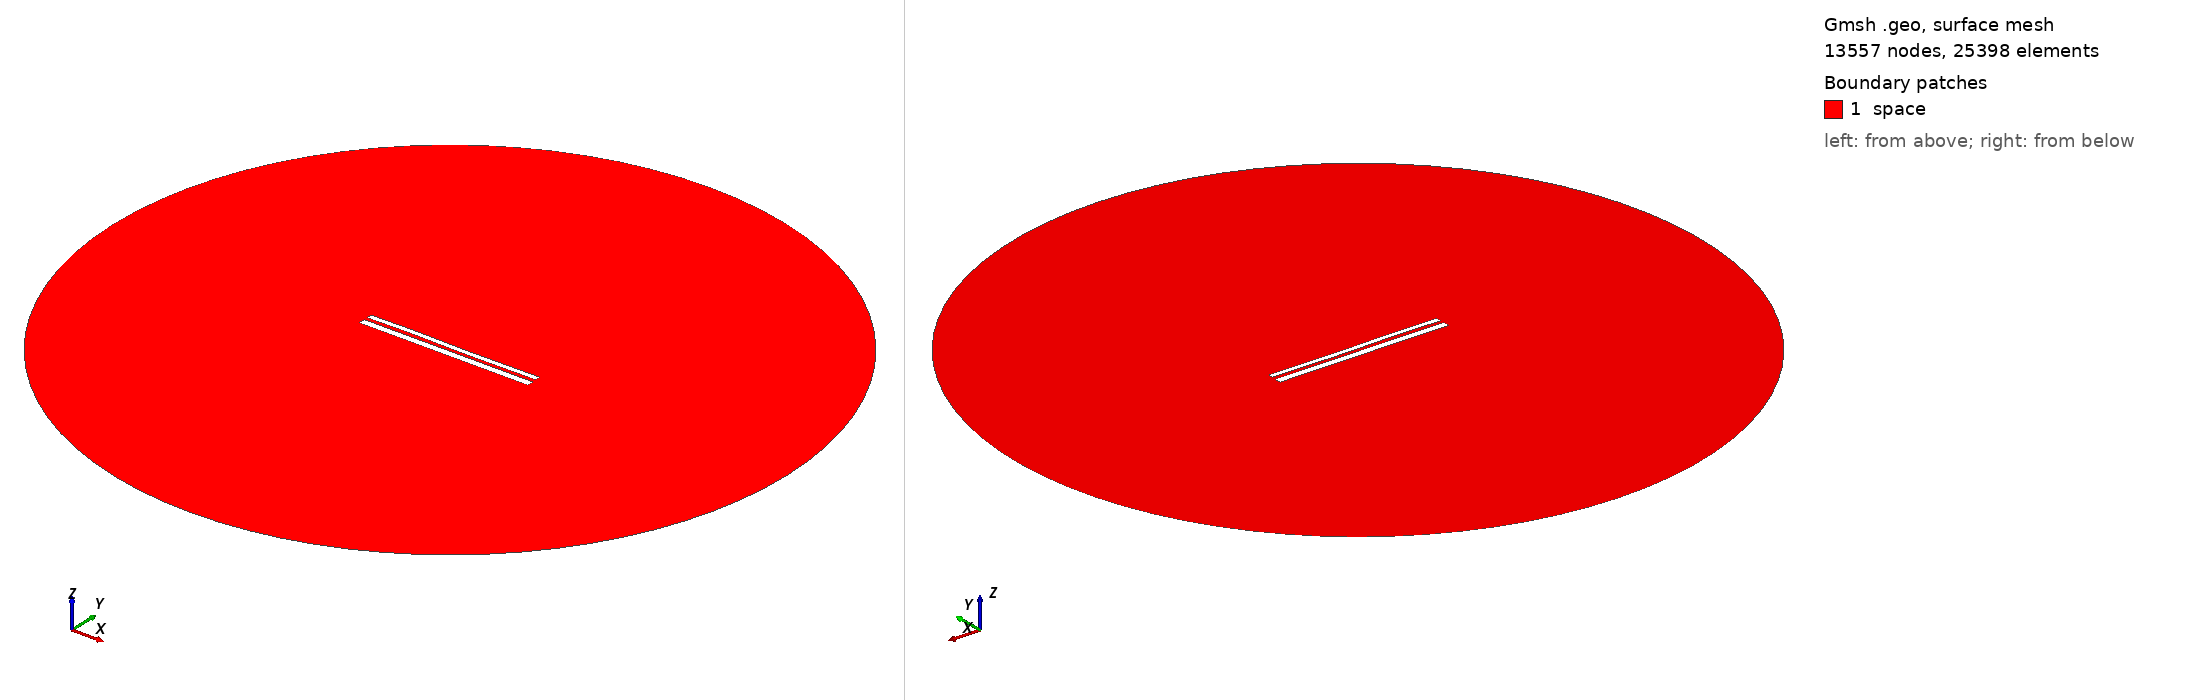

Gmsh geometry script, surface-meshed: 13557 nodes, 25398 surface elements. Boundary patches (legend numbers): 1 space. Left view from above one corner, right view from below the opposite corner. Legend entries are the model's physical surfaces. The drawing asked Gmsh for element sizes between 1% and 20% of the model's largest extent; the script's own settings can give other sizes.

=== 10324.geo (drawn) ===
//---------------------------------------
// Geometry kernel
//---------------------------------------

SetFactory("OpenCASCADE");



//---------------------------------------
// Parameters of the geometry
//---------------------------------------

// Overetch of the upper plate
overetch = 0.375;

// Distance between the plates
distance = 1.75;

// Discretization over the x axis (for the deformation)
nx = 50; 

// Length of the plate
L = 100 - overetch; 

// Number of modes
n = 4; 

// 1st mode coefficient
coeff(1) = 0.0;
beta(1) = 0.596864 * 3.1415926535 / L;

// 2nd mode coefficient
coeff(2) = 0.0;
beta(2) = 1.49418 * 3.1415926535 / L;

// 3rd mode coefficient
coeff(3) = 0.15;
beta(3) = 2.50025 * 3.1415926535 / L;

// 4th mode coefficient
coeff(4) = 0.07499999999999998;
beta(4) = 3.49999 * 3.1415926535 / L;



//---------------------------------------
// Upper plate (deformed rectangle)
//---------------------------------------

// Coordiantes of the upper plate
xmin = -50;
xmax = 50 - overetch;

// Height of the upper plate
yheight = 4 - 2 * overetch;

// Indexes of the points
UpperID[] = {};
LowerID[] = {};
LeftID[] = {};
RightID[] = {};

// Point index
p = 1;

// Horizontal edges
For i In {1:nx}
    x = xmin + (i-1)*(xmax - xmin)/(nx-1);

    y_bottom = distance / 2 + overetch;
    For j In {1:n}
        C = (Cosh(beta(j)*L) + Cos(beta(j)*L)) / (Sinh(beta(j)*L) + Sin(beta(j)*L));
        y_bottom  = y_bottom + coeff(j) * (Cosh(beta(j)*(x+50)) - Cos(beta(j)*(x+50)) - C * (Sinh(beta(j)*(x+50)) - Sin(beta(j)*(x+50))));
    EndFor

    y_top = y_bottom + yheight;

    Point(p) = {x, y_top, 0, 1.0};
    UpperID[i] = p;
    p = p + 1;

    Point(p) = {x, y_bottom, 0, 1.0};
    LowerID[i] = p;
    p = p + 1;
EndFor

// Create point lists
UpperPts[] = {}; LowerPts[] = {};
For i In {1:nx}
  UpperPts[] += {UpperID[i]};
  LowerPts[] += {LowerID[i]};
EndFor

// Build splines
Spline(1) = {UpperPts[]};
Spline(2) = {LowerPts[]};
Line(3) = {LowerPts[nx-1], UpperPts[nx-1]};
Line(4) = {LowerPts[0], UpperPts[0]};

// Build the plane surface
Curve Loop(1) = {2, 3, -1, -4};
Plane Surface(1) = {1};



//---------------------------------------
// Lower plate (rectangle)
//---------------------------------------

// Vertices
Point(1001) = {-50, -1, 0, 1.0};
Point(1002) = { 50, -1, 0, 1.0};
Point(1003) = { 50,  -5, 0, 1.0};
Point(1004) = {-50,  -5, 0, 1.0};

// Edges
Line(5) = {1001, 1002};
Line(6) = {1002, 1003};
Line(7) = {1003, 1004};
Line(8) = {1004, 1001};

// Plane surface
Line Loop(2) = {5, 6, 7, 8};
Plane Surface(2) = {2}; 



//---------------------------------------
// Outer (fictious) boundary
//---------------------------------------

// Points
Point(1005) = {0, 0, 0};       // Center
Point(1006) = {200, 0, 0};     // Start point
Point(1007) = {0, 200, 0};     // 90 degrees
Point(1008) = {-200, 0, 0};    // 180 degrees
Point(1009) = {0, -200, 0};    // 270 degrees

// Circle arcs (each needs start, center, end)
Circle(9) = {1006, 1005, 1007};
Circle(10) = {1007, 1005, 1008};
Circle(11) = {1008, 1005, 1009};
Circle(12) = {1009, 1005, 1006};

// Plane surface for the entire domain
Curve Loop(3) = {9, 10, 11, 12};
Surface(3) = {3};

// Subtract the plates from the whole domain to obtain the actual domain where we want to solve the equations
BooleanDifference{ Surface{3}; Delete; }{ Surface{1}; Surface{2}; Delete; }




//---------------------------------------
// Transfinite Lines/Curves
//---------------------------------------

// Set the number of points on the boundaries
r = 7;

// Plates
Transfinite Curve {1, 2} = 50*r Using Progression 1;
Transfinite Curve {3, 4} = 2*r Using Progression 1;
Transfinite Line {5, 7} = 50*r Using Progression 1;
Transfinite Line {6, 8} = 2*r Using Progression 1;

// Outer boundary
Transfinite Line {9, 10, 11, 12} = 20 Using Progression 1;



//---------------------------------------
// Physical groups
//---------------------------------------                

// Physical curves (boundaries)
Physical Line("force_segment", 10) = {2};
Physical Line("upper_plate", 11) = {1, 3, 4};
Physical Line("lower_plate", 12) = {5, 6, 7, 8};
Physical Line("boundary", 20) = {9, 10, 11, 12};

// Physical Surfaces
Physical Surface("space", 30) = {3};



//---------------------------------------
// 6. Generate the Mesh
//---------------------------------------

// 2D mesh generation
Mesh 2;
